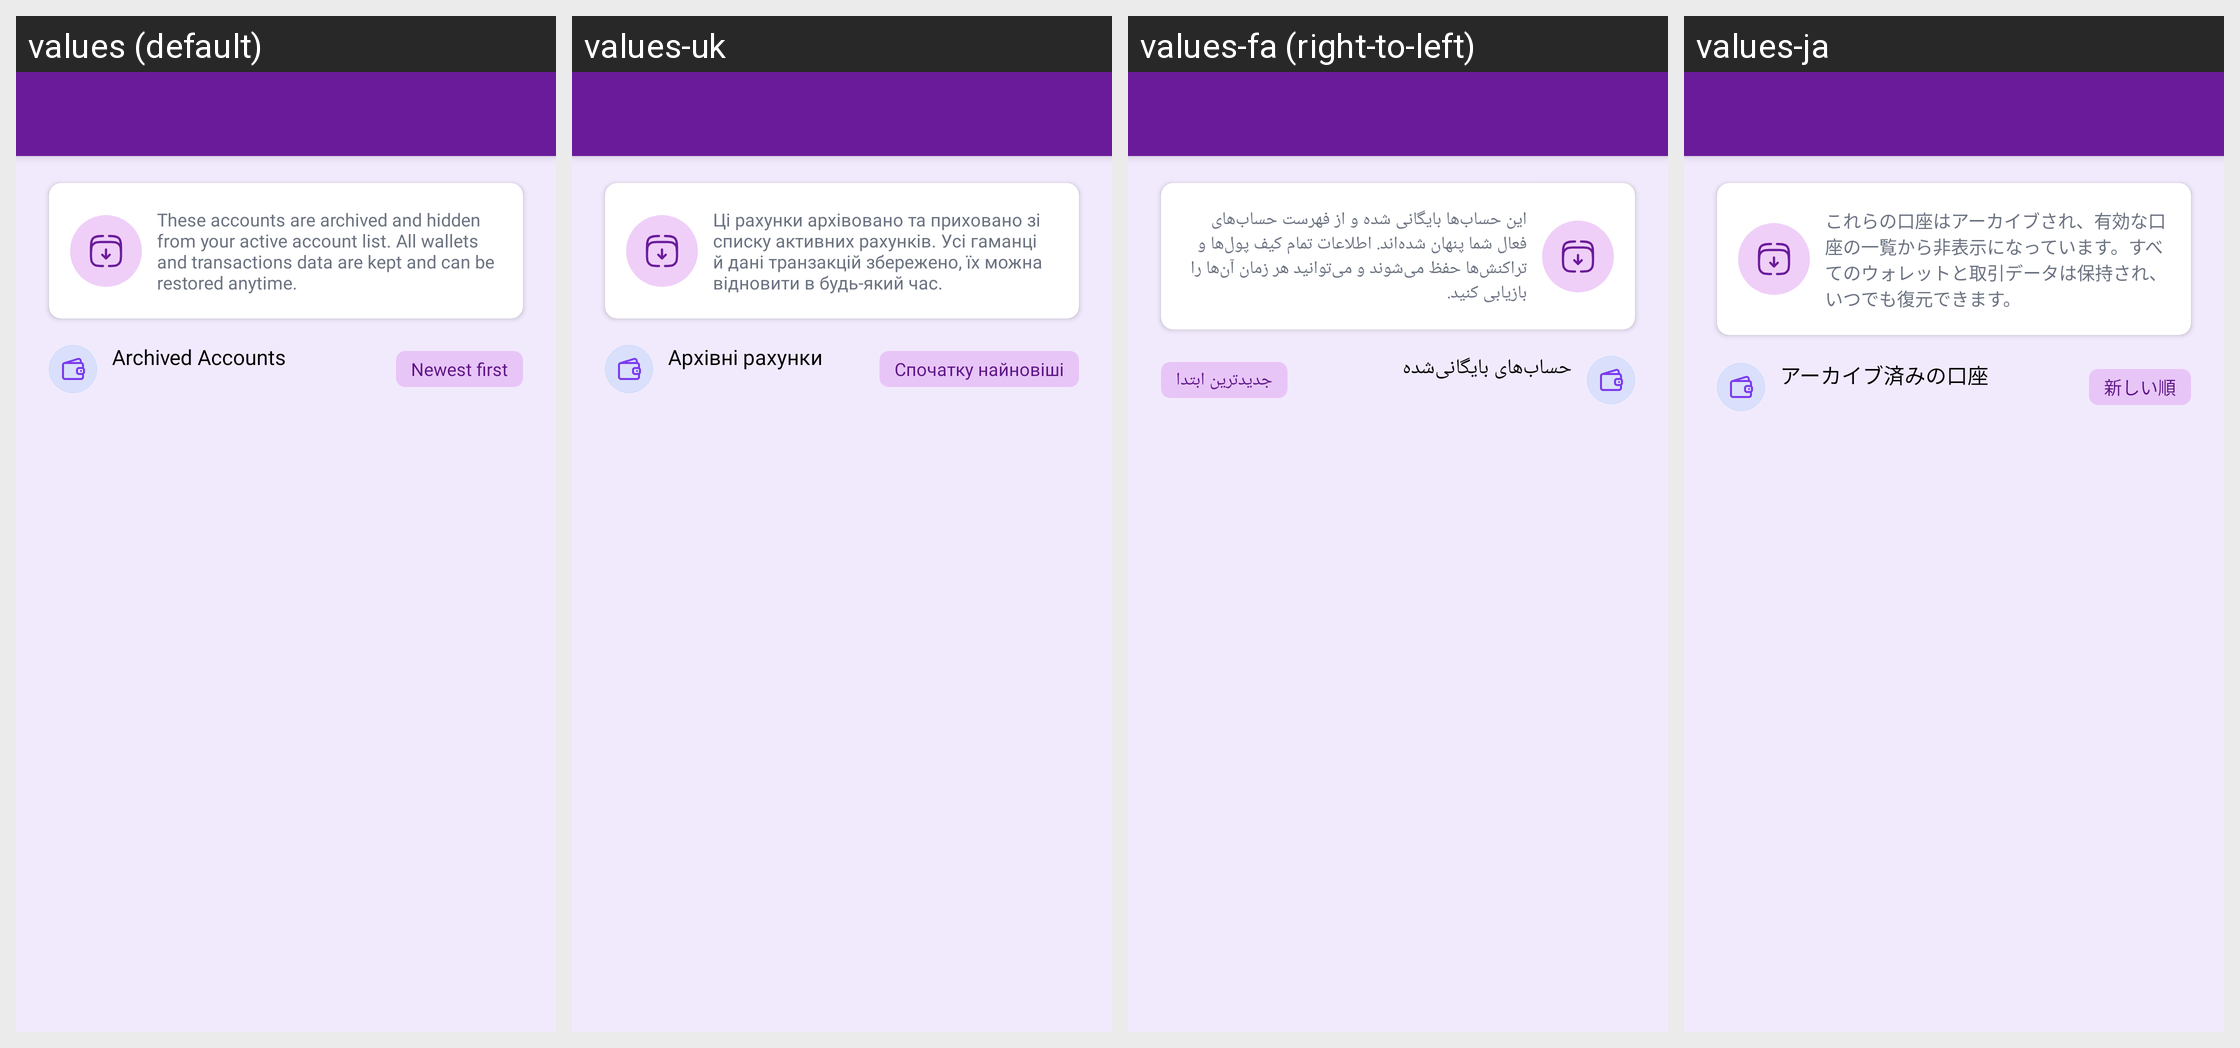

Strings drawn on this Android screen and how each of the app's shown locales translates them:
Android screen res/layout/activity_archived_accounts.xml rendered under 4 locales, left to right: values (default), values-uk, values-fa (right-to-left), values-ja. Device: Nexus 5 (rendered at 1080×1920; each locale shown at half size, 540×960, under a caption strip naming it); theme Theme.MoneyTracker.
Other locales in the repository, not shown: values-ar, values-bn, values-cs, values-de, values-el, values-es, values-fr, values-hi, values-in, values-it, values-kn, values-ko, values-ml, values-ms, values-pl, values-pt-rBR, values-ro, values-ru, values-ta-rIN, values-te, values-th, values-tr, values-vi, values-zh-rCN, values-zh-rTW.
Strings drawn on this screen, with the default value and each locale's value (text and hints the layout hard-codes, and strings that could not be matched under every locale, appear in the picture but are not listed):

archived_account_desc
  values: These accounts are archived and hidden from your active account list. All wallets and transactions data are kept and can be restored anytime.
  values-uk: Ці рахунки архівовано та приховано зі списку активних рахунків. Усі гаманці й дані транзакцій збережено, їх можна відновити в будь-який час.
  values-fa: این حساب‌ها بایگانی شده و از فهرست حساب‌های فعال شما پنهان شده‌اند. اطلاعات تمام کیف پول‌ها و تراکنش‌ها حفظ می‌شوند و می‌توانید هر زمان آن‌ها را بازیابی کنید.
  values-ja: これらの口座はアーカイブされ、有効な口座の一覧から非表示になっています。すべてのウォレットと取引データは保持され、いつでも復元できます。

archived_accounts
  values: Archived Accounts
  values-uk: Архівні рахунки
  values-fa: حساب‌های بایگانی‌شده
  values-ja: アーカイブ済みの口座

newest_first
  values: Newest first
  values-uk: Спочатку найновіші
  values-fa: جدیدترین ابتدا
  values-ja: 新しい順
